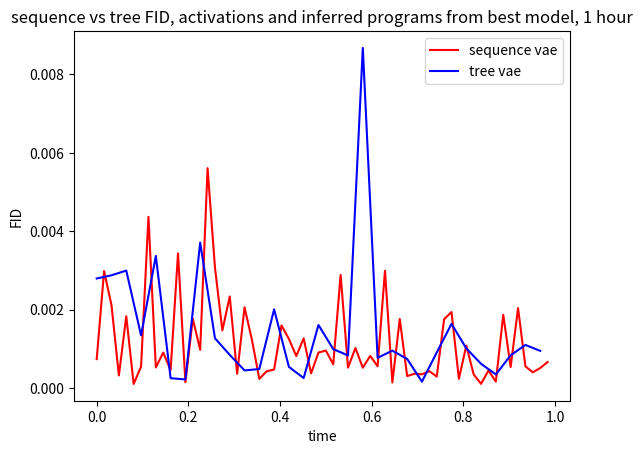

The matplotlib source for this figure:
import matplotlib.pyplot as plt

fig, ax = plt.subplots()

# cds = [1.730185917301833,
#        1.549893241731138,
#        1.457912776081185,
#        1.3866184009993416,
#        1.320071422674157,
#        1.2986928377967961,
#        1.2830639292180508,
#        1.2660030433692226,
#        1.2709239809915438,
#        1.2620423701167842,
#        1.269719117838698,
#        1.2465354029063833,
#        1.2386172573544962,
#        1.2392223470031016,
#        1.2262864245587017,
#        1.2360737861320252,
#        1.2492554585176665,
#        1.2244267643360767,
#        1.2163007819205056,
#        1.2371063688654722,
#        1.2202888888787544]
#
# ax.set_ylabel("chamfer distance")
# ax.set_xlabel("iteration")
# ax.set_xticks(range(len(cds)))
# ax.set_title("wake sleep inference c.d, no generator, b.w. = 5, patience = 5")
#
# ax.plot(range(len(cds)), cds)
# plt.savefig("cd_graph1.png")

regular_fid = [
0.0007408232302980131,
0.002984941318203418,
0.002120144355878416,
0.00032455917145714957,
0.0018348253351984176,
0.00010901688637135742,
0.0005478561531424972,
0.004369906693313897,
0.0005281209200324413,
0.0009086342157489532,
0.0004633772516563317,
0.003436598502725593,
0.00015431355511480557,
0.0017682040321849064,
0.000978536216620063,
0.005611821378504297,
0.0030751871537389418,
0.001474535466126847,
0.0023383828056792455,
0.0003670878393548367,
0.0020615648131570193,
0.0012330888322462296,
0.00023974681892054378,
0.0004316574770555665,
0.00047591656626915294,
0.0016006520453957151,
0.0012568976904101777,
0.0008195885279093408,
0.0012714688640470062,
0.0003762604274526336,
0.0009083087004761502,
0.0009601080887575958,
0.0006083528395160625,
0.0028885870392866015,
0.0005257687677648493,
0.001025724372660893,
0.0005228720181827031,
0.0008237389105141915,
0.0005590125537399478,
0.0029949992132258067,
0.0001469832517782218,
0.0017640220154089298,
0.0003091821582791043,
0.00036922900875391036,
0.000352885575086104,
0.0004342397051304539,
0.0002958953321963555,
0.0017604640048892624,
0.0019425587928195882,
0.00024007710400976955,
0.0010868112842034108,
0.00035021345471257016,
0.00011130781612727768,
0.00045014638429187307,
0.00016775066484566521,
0.00187025686224466,
0.0005397487823549972,
0.0020425864979509165,
0.0005568579344225133,
0.00040508689761754174,
0.0005141966960978022,
0.0006681337292829366
]

tree_fid = [
0.002797571265773891,
0.0028790163263848756,
0.0029997756280646113,
0.0013477514687502377,
0.0033716371990604836,
0.0002554580508458281,
0.00022287077806913854,
0.003713165250374845,
0.0012734852657584382,
0.0008494212152538169,
0.0004533588787700323,
0.0004884148015781545,
0.002010797384301416,
0.0005435375971879234,
0.00025952839327962986,
0.0016117702156497448,
0.000996986435070099,
0.0008348763010685043,
0.008677332490699834,
0.0007743274280049752,
0.0009573455505747855,
0.0007458214653822755,
0.00016747028299924835,
0.0009108309084828262,
0.0016398256381047627,
0.0010150690426858977,
0.0006212047227954019,
0.00035072324041132143,
0.0008382218403500319,
0.0011031261290712412,
0.0009522306111606235,
]

regular_x = [x/len(regular_fid) for x in range(len(regular_fid))]
tree_x = [x/len(tree_fid) for x in range(len(tree_fid))]

ax.plot(regular_x, regular_fid, 'r', label="sequence vae")
ax.plot(tree_x, tree_fid, 'b', label="tree vae")
ax.set_ylabel("FID")
ax.set_xlabel("time")
ax.set_title("sequence vs tree FID, activations and inferred programs from best model, 1 hour")
ax.legend()
plt.show()
